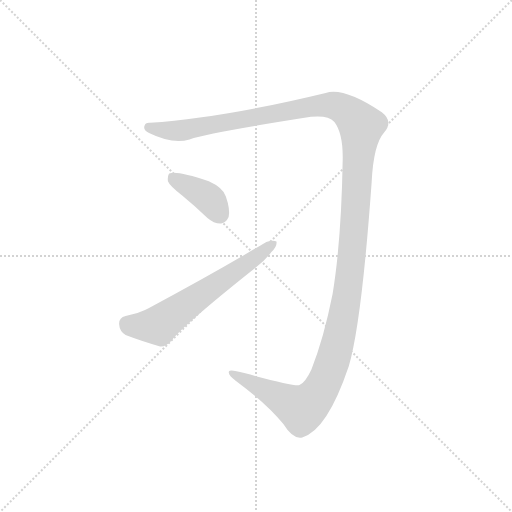
t = 0.00 s
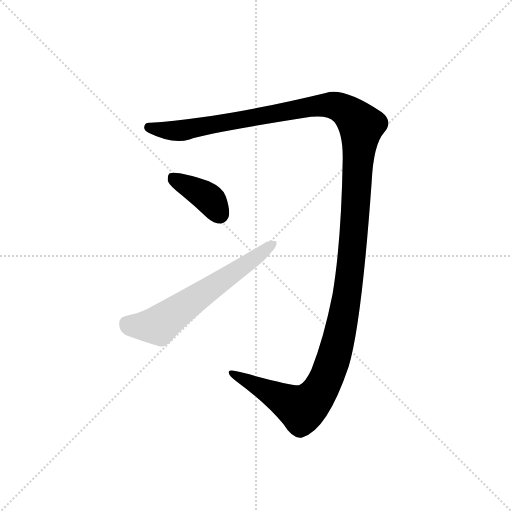
t = 2.08 s
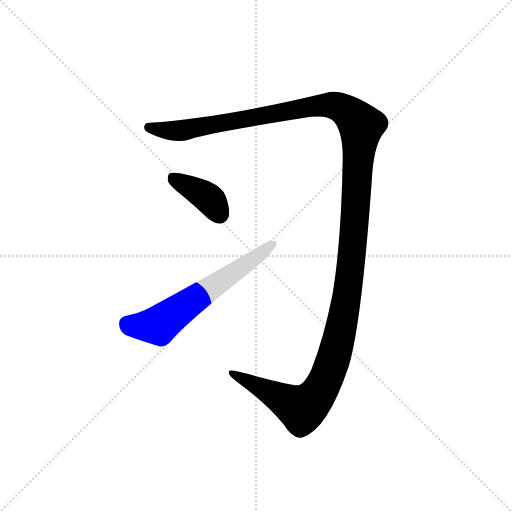
t = 2.30 s
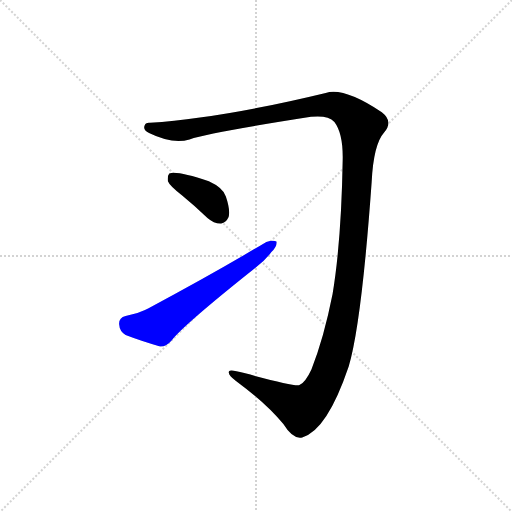
t = 2.51 s
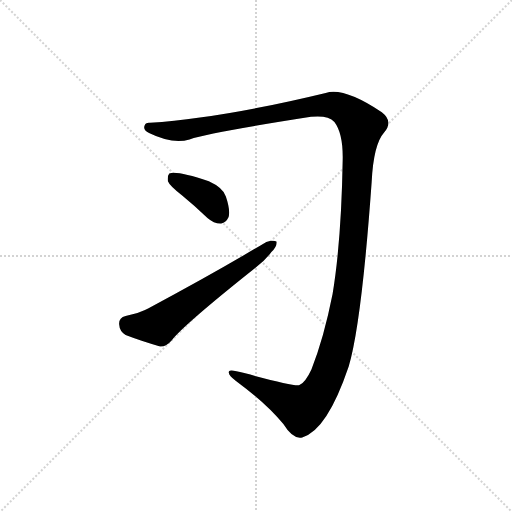
t = 2.93 s
t = 3.60 s: frame unchanged from t = 2.93 s, image omitted

The animated SVG that drew these frames (rendered in a browser with its animation timeline set to each time). Animation: 3 CSS @keyframes rules; one cycle of 3.60 s.

<svg version="1.1" viewBox="0 0 1024 1024" xmlns="http://www.w3.org/2000/svg">
  <g stroke="lightgray" stroke-dasharray="1,1" stroke-width="1" transform="scale(4, 4)">
    <line x1="0" y1="0" x2="256" y2="256"></line>
    <line x1="256" y1="0" x2="0" y2="256"></line>
    <line x1="128" y1="0" x2="128" y2="256"></line>
    <line x1="0" y1="128" x2="256" y2="128"></line>
  </g>
  <g transform="scale(0.92, -0.92) translate(60, -900)">
    <style type="text/css">
      
        @keyframes keyframes0 {
          from {
            stroke: blue;
            stroke-dashoffset: 1553;
            stroke-width: 128;
          }
          83% {
            animation-timing-function: step-end;
            stroke: blue;
            stroke-dashoffset: 0;
            stroke-width: 128;
          }
          to {
            stroke: black;
            stroke-width: 1024;
          }
        }
        #make-me-a-hanzi-animation-0 {
          animation: keyframes0 1.5138346354166667s both;
          animation-delay: 0s;
          animation-timing-function: linear;
        }
      
        @keyframes keyframes1 {
          from {
            stroke: blue;
            stroke-dashoffset: 393;
            stroke-width: 128;
          }
          56% {
            animation-timing-function: step-end;
            stroke: blue;
            stroke-dashoffset: 0;
            stroke-width: 128;
          }
          to {
            stroke: black;
            stroke-width: 1024;
          }
        }
        #make-me-a-hanzi-animation-1 {
          animation: keyframes1 0.56982421875s both;
          animation-delay: 1.5138346354166667s;
          animation-timing-function: linear;
        }
      
        @keyframes keyframes2 {
          from {
            stroke: blue;
            stroke-dashoffset: 633;
            stroke-width: 128;
          }
          67% {
            animation-timing-function: step-end;
            stroke: blue;
            stroke-dashoffset: 0;
            stroke-width: 128;
          }
          to {
            stroke: black;
            stroke-width: 1024;
          }
        }
        #make-me-a-hanzi-animation-2 {
          animation: keyframes2 0.76513671875s both;
          animation-delay: 2.083658854166667s;
          animation-timing-function: linear;
        }
      
    </style>
    
      <path d="M 667 635 Q 686 610 685 553 Q 682 375 663 261 Q 644 165 617 97 Q 604 69 591 63 Q 582 59 471 89 Q 440 98 438 93 Q 434 86 453 72 Q 519 23 556 -22 Q 577 -56 597 -51 Q 651 -36 698 103 Q 726 197 748 505 Q 752 586 775 612 Q 796 636 770 656 Q 688 711 648 698 Q 425 644 266 633 Q 256 634 254 626 Q 251 617 264 611 Q 315 586 352 597 Q 398 612 616 646 Q 653 650 667 635 Z" fill="lightgray"></path>
    
      <path d="M 336 475 Q 363 453 391 426 Q 406 413 421 414 Q 431 415 437 428 Q 441 444 431 473 Q 425 492 394 506 Q 324 530 308 523 Q 304 519 305 506 Q 309 496 336 475 Z" fill="lightgray"></path>
    
      <path d="M 213 213 Q 198 209 199 195 Q 200 179 213 172 Q 244 160 288 147 Q 301 146 313 160 Q 338 193 494 317 Q 516 333 530 352 Q 543 364 541 375 Q 534 379 519 374 Q 407 307 263 230 Q 245 220 213 213 Z" fill="lightgray"></path>
    
    
      <clipPath id="make-me-a-hanzi-clip-0">
        <path d="M 667 635 Q 686 610 685 553 Q 682 375 663 261 Q 644 165 617 97 Q 604 69 591 63 Q 582 59 471 89 Q 440 98 438 93 Q 434 86 453 72 Q 519 23 556 -22 Q 577 -56 597 -51 Q 651 -36 698 103 Q 726 197 748 505 Q 752 586 775 612 Q 796 636 770 656 Q 688 711 648 698 Q 425 644 266 633 Q 256 634 254 626 Q 251 617 264 611 Q 315 586 352 597 Q 398 612 616 646 Q 653 650 667 635 Z"></path>
      </clipPath>
      <path clip-path="url(#make-me-a-hanzi-clip-0)" d="M 264 623 L 331 616 L 645 672 L 688 662 L 725 626 L 695 262 L 678 170 L 644 65 L 615 25 L 595 12 L 481 74 L 467 75 L 442 89" fill="none" id="make-me-a-hanzi-animation-0" stroke-dasharray="1425 2850" stroke-linecap="round"></path>
    
      <clipPath id="make-me-a-hanzi-clip-1">
        <path d="M 336 475 Q 363 453 391 426 Q 406 413 421 414 Q 431 415 437 428 Q 441 444 431 473 Q 425 492 394 506 Q 324 530 308 523 Q 304 519 305 506 Q 309 496 336 475 Z"></path>
      </clipPath>
      <path clip-path="url(#make-me-a-hanzi-clip-1)" d="M 313 517 L 400 463 L 418 434" fill="none" id="make-me-a-hanzi-animation-1" stroke-dasharray="265 530" stroke-linecap="round"></path>
    
      <clipPath id="make-me-a-hanzi-clip-2">
        <path d="M 213 213 Q 198 209 199 195 Q 200 179 213 172 Q 244 160 288 147 Q 301 146 313 160 Q 338 193 494 317 Q 516 333 530 352 Q 543 364 541 375 Q 534 379 519 374 Q 407 307 263 230 Q 245 220 213 213 Z"></path>
      </clipPath>
      <path clip-path="url(#make-me-a-hanzi-clip-2)" d="M 215 197 L 242 191 L 284 193 L 535 370" fill="none" id="make-me-a-hanzi-animation-2" stroke-dasharray="505 1010" stroke-linecap="round"></path>
    
  </g>
</svg>
